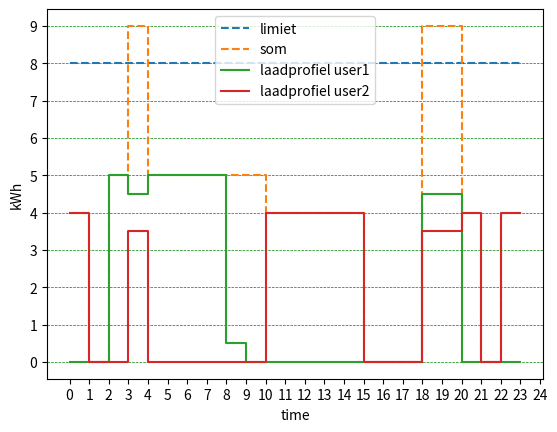

Here is the Python script that generated this plot:
from matplotlib import pyplot as plt# Dom laden: op elk tijdsstip t vraagt elke auto die wilt laden, max vermogen. Als boven cap: verschil met cap/#ladende auto's aftrekken van geladen vermogen.
import numpy as np
time = 24
cap = 8
#user[chargerate,maxcharge]
users = [

{"user":[5,50],"loadprof":[0,0,1,1,1,1,1,1,1,1,0,0,0,0,0,0,0,0,1,1,0,0,0,0],"demandprof": [(0.4,1),(0.6,0.9)],"count":0,"soc":[0,0,0,0,0,0,0,0,0,0,0,0,0,0,0,0,0,0,0,0,0,0,0,0]},  #user = [maxrate,maxcapacity]
{"user":[4,70],"loadprof":[1,0,0,1,0,0,0,0,0,0,1,1,1,1,1,0,0,0,1,1,1,0,1,1],"demandprof": [(0.8,1),(0.1,0.9),(0.6,1),(0.4,1),(0.5,1)],"count":0,"soc":[0,0,0,0,0,0,0,0,0,0,0,0,0,0,0,0,0,0,0,0,0,0,0,0]}  #demandprof = (aantal laadbeurten, SOC beurt, SOC beurt,....)
]
timeload = []

def dumpProfile(userlist,timesteps,cap):
    newprofs = [[] for _ in range(len(userlist))]
    totals = []

    for t in range(timesteps):
        print(t)
        loads = [user.get('loadprof')[t]*user.get('user')[0] for user in userlist]
        ls = sum(loads)
        totals.append(ls)
        if ls > cap:
            diff = ls - cap
            dep = diff/len(userlist)


        for user in userlist:
            count = user.get('count')
            demand = user.get('demandprof')[count]  #(soc0,soc1)
            profile = newprofs[userlist.index(user)]
            loadprof = user.get('loadprof')
            soc = user.get('soc')

            if loadprof[t] == 0:
                profile.append(0)
                soc[t] = 0
               

            elif loadprof[t] == 1 and soc[t] != user.get('user')[1]:

                if ls < cap:
                    if loadprof[t-1] == 0:
                        soc[t] = demand[0]*user.get('user')[1] + user.get('user')[0]
                        if soc[t] >= user.get('user')[1]:
                            profile.append(user.get('user')[0]- (soc[t]-user.get('user')[1]))
                            soc[t] = user.get('user')[1]  
                        else:
                            profile.append(user.get('user')[0])


                    elif loadprof[t-1] == 1:
                        soc[t]= soc[t-1] + user.get('user')[0]
                        if soc[t] >= user.get('user')[1]:
                            profile.append(user.get('user')[1]- soc[t-1])
                            soc[t] = user.get('user')[1]
                        else:
                            profile.append(user.get('user')[0])
                
                    # if user.get('loadprof')[t+1] == 0:
                    #     n = user.get('count') + 1
                    #     user.update({'count':n})
                
                elif ls > cap:
                    

                    if loadprof[t-1] == 0:
                        soc[t] = demand[0]*user.get('user')[1] + (user.get('user')[0]-dep)
                        if soc[t] >= user.get('user')[1]:
                            profile.append(user.get('user')[1]- soc[t-1])
                            soc[t] = user.get('user')[1]
                        else:
                            profile.append(user.get('user')[0]-dep)  
                                              
                    elif loadprof[t-1] == 1:
                        soc[t]= soc[t-1] + (user.get('user')[0]-dep)
                        if soc[t] >= user.get('user')[1]:
                            profile.append(user.get('user')[1]- soc[t-1])
                            soc[t] = user.get('user')[1]
                        else:
                            profile.append(user.get('user')[0]-dep)  

                    # if user.get('loadprof')[t+1] == 0:
                    #     n = user.get('count') + 1
                    #     user.update({'count':n})
                
            elif loadprof[t] == 1 and soc[t] == user.get("user")[1]:
                profile.append(0)
                soc[t] = user.get('user')[1]
            
            else:
                print("fout in verbruikverdeling")
            if t < (len(loadprof)-1):
                if loadprof[t] == 1 and loadprof[t+1] == 0:
                    if (count+1) < len(user.get('demandprof')):
                        new = count + 1
                        user.update({"count":new})
                    elif (count+1) == len(user.get('demandprof')):
                        new = count
                        user.update({"count":new})

            user.update({"soc":soc})


    profiles = {"cap":[cap]* timesteps,"sum":totals,"profiles":newprofs,"timevalues":timeload}
    print("######################################")
    print("vraag per timestep",totals)
    print("######################################")
    for i in range (len(newprofs)):
        print("nieuwe laadprofielen user",i+1,newprofs[i])
        print("---------------------------------------------")
    
    print("######################################")

    for i in range(len(users)):
        print("state of charge user",i+1,users[i].get('soc'))
        print("---------------------------------------------")
    




    print('"""""""""""""""""""""""""""""""""""""')
    
    #general plot
    t = [0,1,2,3,4,5,6,7,8,9,10,11,12,13,14,15,16,17,18,19,20,21,22,23]
    plt.plot(profiles.get("cap"),linestyle="dashed",label="limiet")
    plt.step(t,profiles.get("sum"),linestyle="dashed",label="som",where="post")
    for profile in profiles.get('profiles'):
        plt.step(t,profile,label=str("laadprofiel user"+str(profiles.get('profiles').index(profile) +1)),where="post")
    # plt.step(t,users[0].get('loadprof'))
    # plt.step(t,users[1].get('loadprof'))

    plt.xticks(np.arange(0, 25, 1))
    plt.yticks(np.arange(min(profiles.get("sum")), max(profiles.get("sum"))+1, 1.0))
    plt.xlabel('time')
    plt.ylabel('kWh')
    plt.grid(color = 'green', linestyle = '--', linewidth = 0.5,axis='y')
    plt.legend()
    plt.show()

    
    return profiles




dumpProfile(users,time,cap)









 
